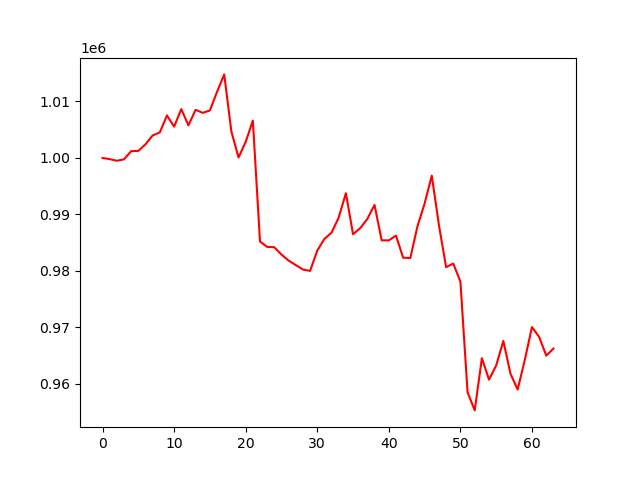

The data file committed next to this chart (first rows):
account_value, date, daily_return
1000000, 2024-10-07, 
999796, 2024-10-08, -0.000204
999511, 2024-10-09, -0.0002849
999750, 2024-10-10, 0.0002394
1001212, 2024-10-11, 0.001462
1001248, 2024-10-14, 3.677044734473611e-05
1002423, 2024-10-15, 0.001173
1003983, 2024-10-16, 0.001556
1004523, 2024-10-17, 0.0005382
1007531, 2024-10-18, 0.002994
1005546, 2024-10-21, -0.001969
1008649, 2024-10-22, 0.003085
1005772, 2024-10-23, -0.002851
1008524, 2024-10-24, 0.002735
1007989, 2024-10-25, -0.0005296
1008410, 2024-10-28, 0.0004176
1011710, 2024-10-29, 0.003272
1014794, 2024-10-30, 0.003048
1004687, 2024-10-31, -0.009959
1000083, 2024-11-01, -0.004582
1002840, 2024-11-04, 0.002756
1006618, 2024-11-05, 0.003767
985212, 2024-11-06, -0.02127
984265, 2024-11-07, -0.0009615
984198, 2024-11-08, -6.762916760816307e-05
982893, 2024-11-11, -0.001327
981830, 2024-11-12, -0.001081
981035, 2024-11-13, -0.0008093
980258, 2024-11-14, -0.0007924
980011, 2024-11-15, -0.0002512
983602, 2024-11-18, 0.003664
985680, 2024-11-19, 0.002112
986771, 2024-11-20, 0.001107
989477, 2024-11-21, 0.002743
993757, 2024-11-22, 0.004325
986501, 2024-11-25, -0.007301
987576, 2024-11-26, 0.00109
989213, 2024-11-27, 0.001657
991689, 2024-11-29, 0.002504
985422, 2024-12-02, -0.00632
985413, 2024-12-03, -9.299570185028472e-06
986252, 2024-12-04, 0.0008513
982351, 2024-12-05, -0.003955
982288, 2024-12-06, -6.414405651633537e-05
987894, 2024-12-09, 0.005707
991943, 2024-12-10, 0.004098
996875, 2024-12-11, 0.004972
988110, 2024-12-12, -0.008792
980678, 2024-12-13, -0.007521
981298, 2024-12-16, 0.0006324
978124, 2024-12-17, -0.003235
958528, 2024-12-18, -0.02003
955316, 2024-12-19, -0.00335
964559, 2024-12-20, 0.009675
960764, 2024-12-23, -0.003934
963269, 2024-12-24, 0.002608
967615, 2024-12-26, 0.004511
961792, 2024-12-27, -0.006017
959009, 2024-12-30, -0.002894
964274, 2024-12-31, 0.00549
... 4 more rows
